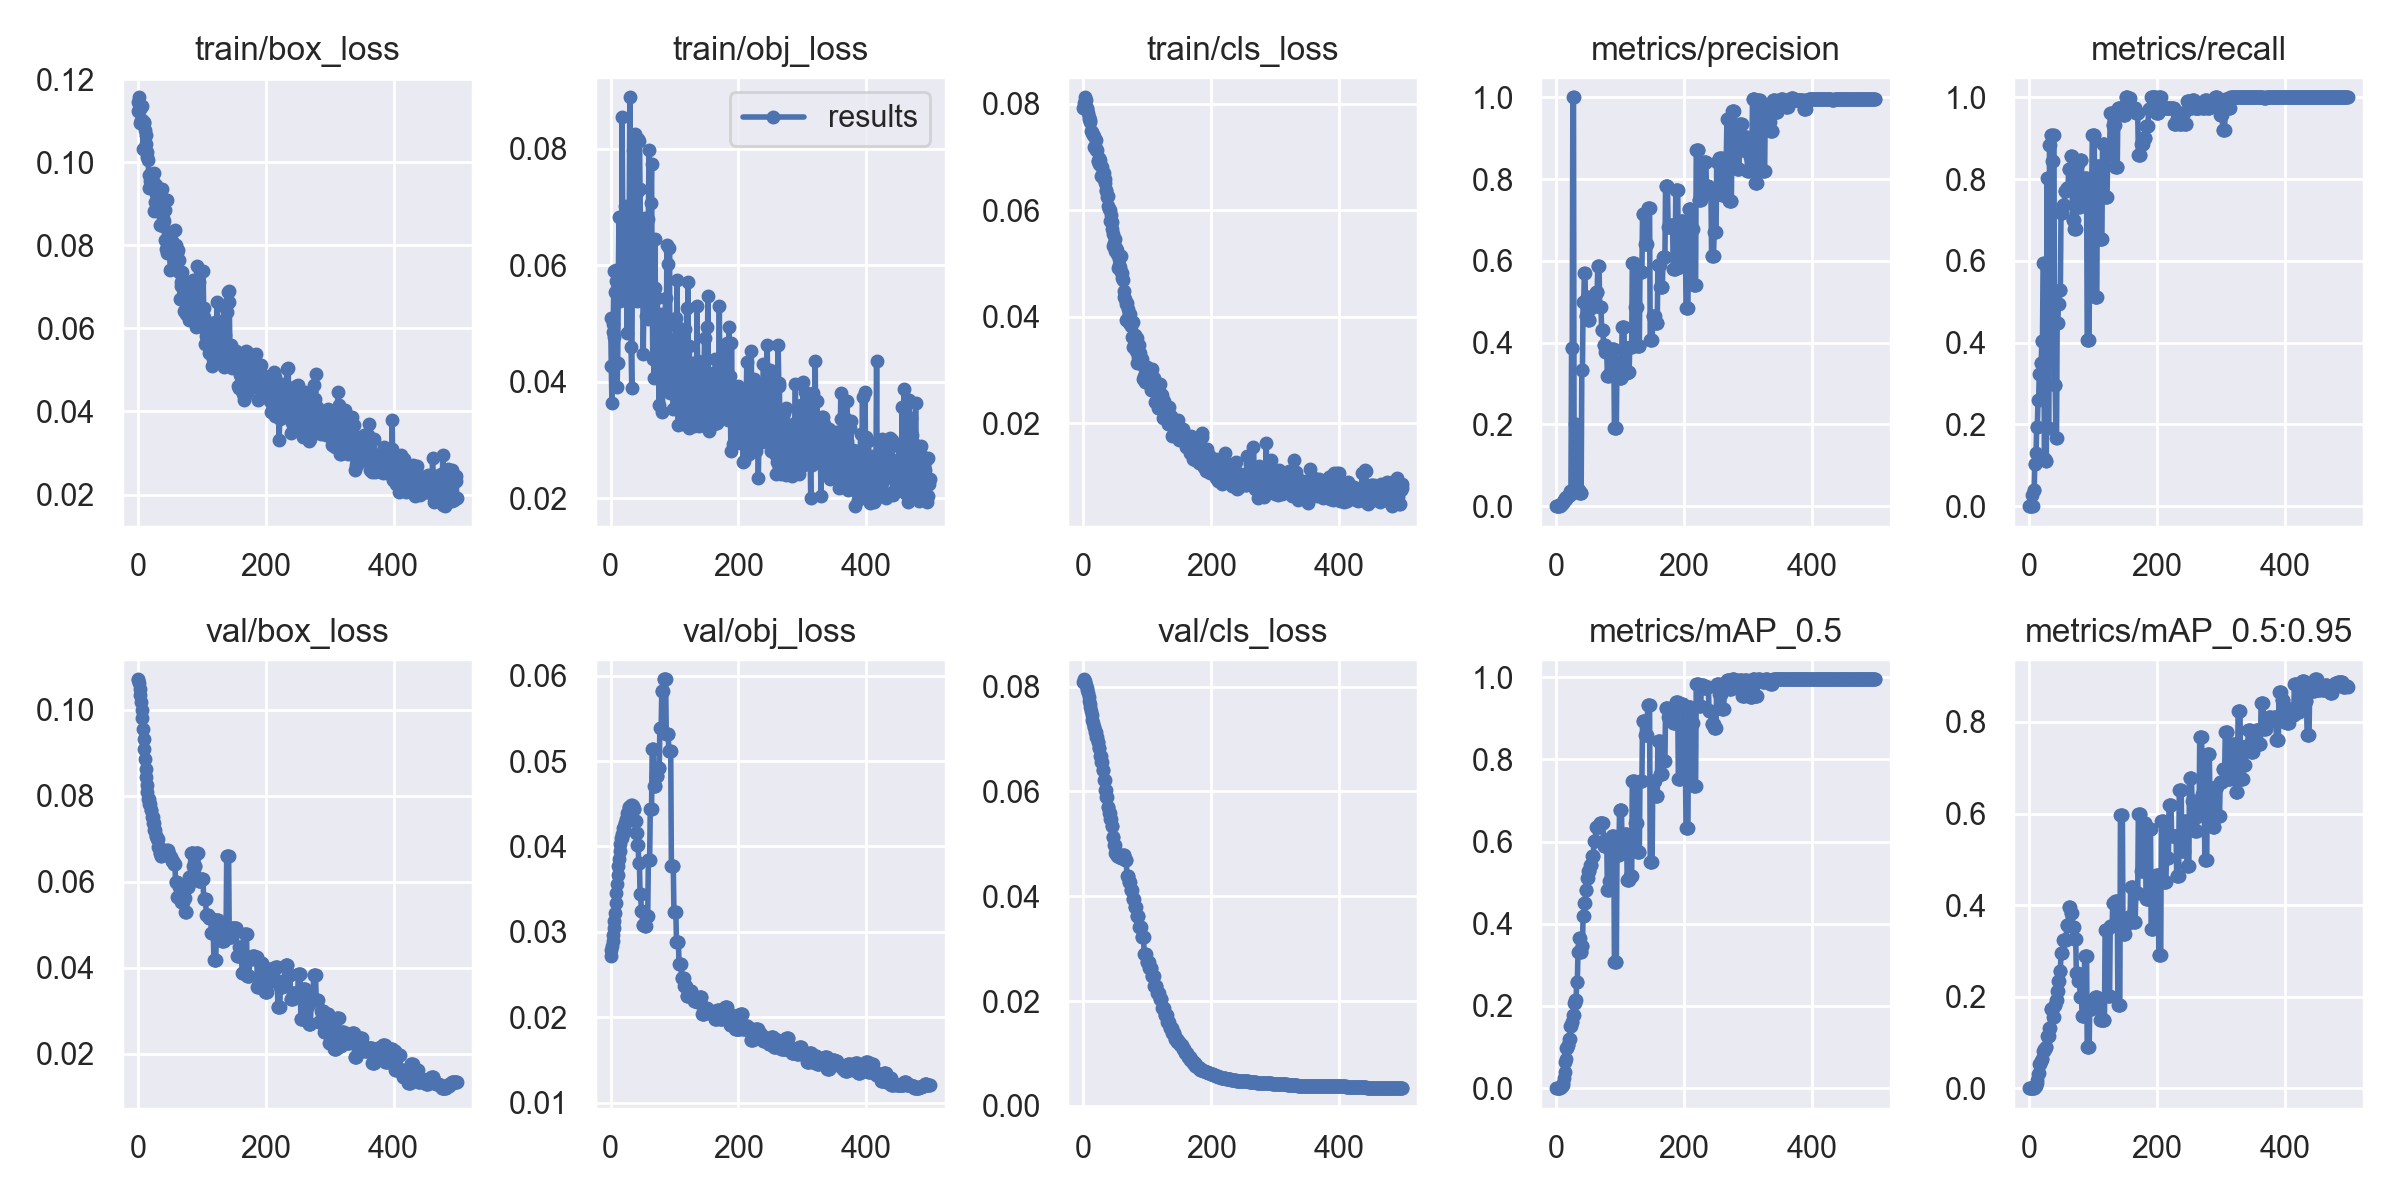

Source data for this figure (header and first rows):
epoch, train/box_loss, train/obj_loss, train/cls_loss, metrics/precision, metrics/recall, metrics/mAP_0.5, metrics/mAP_0.5:0.95, val/box_loss, val/obj_loss, val/cls_loss, x/lr0, x/lr1, x/lr2
0, 0.1147, 0.05097, 0.07927, 0, 0, 0, 0, 0.1071, 0.02719, 0.08094, 0.1, 0, 0
1, 0.1125, 0.04275, 0.08004, 0, 0, 0, 0, 0.1069, 0.02792, 0.0814, 0.0991, 9.9802e-05, 9.9802e-05
2, 0.1157, 0.03633, 0.08119, 0, 0, 0, 0, 0.1062, 0.02833, 0.08112, 0.0982, 0.0001992, 0.0001992
3, 0.1096, 0.04846, 0.08057, 0, 0, 0, 0, 0.1048, 0.02896, 0.08078, 0.0973, 0.0002982, 0.0002982
4, 0.1129, 0.04995, 0.08064, 0.002193, 0.02632, 0.001365, 0.0001365, 0.1034, 0.02968, 0.08033, 0.0964, 0.0003968, 0.0003968
5, 0.1103, 0.05896, 0.07921, 0, 0, 0, 0, 0.1017, 0.03045, 0.0798, 0.09549, 0.0004951, 0.0004951
6, 0.1137, 0.04768, 0.0789, 0, 0, 0, 0, 0.1, 0.03123, 0.07928, 0.09459, 0.0005929, 0.0005929
7, 0.1103, 0.05545, 0.07816, 0.003268, 0.03846, 0.001763, 0.0008814, 0.098, 0.03222, 0.0787, 0.09369, 0.0006903, 0.0006903
8, 0.1031, 0.05919, 0.07748, 0.003247, 0.03846, 0.001908, 0.001145, 0.0955, 0.03335, 0.07802, 0.09279, 0.0007873, 0.0007873
9, 0.1097, 0.05725, 0.07715, 0.00829, 0.1032, 0.006026, 0.002285, 0.09316, 0.03452, 0.07735, 0.09188, 0.000884, 0.000884
10, 0.1095, 0.03917, 0.07694, 0.008467, 0.1032, 0.008771, 0.003744, 0.09093, 0.03556, 0.07671, 0.09098, 0.0009802, 0.0009802
11, 0.1079, 0.04321, 0.07659, 0.009993, 0.1295, 0.01235, 0.005607, 0.08862, 0.03669, 0.07608, 0.09008, 0.001076, 0.001076
12, 0.1046, 0.05694, 0.07484, 0.01454, 0.1943, 0.02373, 0.01085, 0.08636, 0.03773, 0.07529, 0.08917, 0.001172, 0.001172
13, 0.1066, 0.06824, 0.0744, 0.01433, 0.1943, 0.03856, 0.01838, 0.08446, 0.03858, 0.0745, 0.08827, 0.001267, 0.001267
14, 0.1013, 0.05391, 0.07471, 0.01882, 0.2591, 0.06333, 0.02988, 0.08262, 0.0395, 0.0737, 0.08736, 0.001361, 0.001361
15, 0.1025, 0.05726, 0.07415, 0.01841, 0.2591, 0.07128, 0.03398, 0.08091, 0.04033, 0.07298, 0.08646, 0.001455, 0.001455
16, 0.1006, 0.05501, 0.07388, 0.02289, 0.3239, 0.09818, 0.05357, 0.07935, 0.04099, 0.07221, 0.08555, 0.001549, 0.001549
17, 0.09695, 0.05607, 0.07178, 0.02289, 0.3239, 0.09818, 0.05357, 0.07935, 0.04099, 0.07221, 0.08464, 0.001643, 0.001643
18, 0.09375, 0.08536, 0.07207, 0.02423, 0.3502, 0.106, 0.0589, 0.07807, 0.04149, 0.0714, 0.08374, 0.001736, 0.001736
19, 0.09559, 0.06679, 0.07131, 0.02423, 0.3502, 0.106, 0.0589, 0.07807, 0.04149, 0.0714, 0.08283, 0.001829, 0.001829
20, 0.09593, 0.05979, 0.07316, 0.02615, 0.4028, 0.1195, 0.06331, 0.07674, 0.04212, 0.07043, 0.08192, 0.001921, 0.001921
21, 0.09677, 0.05863, 0.07131, 0.02615, 0.4028, 0.1195, 0.06331, 0.07674, 0.04212, 0.07043, 0.08101, 0.002013, 0.002013
22, 0.09453, 0.07018, 0.06919, 0.03791, 0.5951, 0.1505, 0.08049, 0.07511, 0.04273, 0.06936, 0.0801, 0.002104, 0.002104
23, 0.09515, 0.06478, 0.0692, 0.03791, 0.5951, 0.1505, 0.08049, 0.07511, 0.04273, 0.06936, 0.0792, 0.002195, 0.002195
24, 0.09546, 0.0601, 0.06861, 0.3868, 0.1154, 0.1615, 0.08569, 0.0738, 0.04323, 0.06822, 0.07829, 0.002286, 0.002286
25, 0.09752, 0.06906, 0.06987, 0.3868, 0.1154, 0.1615, 0.08569, 0.0738, 0.04323, 0.06822, 0.07738, 0.002376, 0.002376
26, 0.08822, 0.04838, 0.06941, 1, 0.1097, 0.1788, 0.09008, 0.07218, 0.0439, 0.06685, 0.07647, 0.002466, 0.002466
27, 0.09042, 0.06274, 0.06645, 1, 0.1097, 0.1788, 0.09008, 0.07218, 0.0439, 0.06685, 0.07556, 0.002556, 0.002556
28, 0.09233, 0.06367, 0.06822, 0.04302, 0.8036, 0.2064, 0.1136, 0.07072, 0.04464, 0.06569, 0.07465, 0.002645, 0.002645
29, 0.09457, 0.06622, 0.06808, 0.04302, 0.8036, 0.2064, 0.1136, 0.07072, 0.04464, 0.06569, 0.07373, 0.002733, 0.002733
30, 0.09301, 0.0888, 0.06696, 0.2021, 0.1923, 0.2137, 0.1147, 0.06996, 0.04444, 0.06414, 0.07282, 0.002822, 0.002822
31, 0.09276, 0.06291, 0.06609, 0.2021, 0.1923, 0.2137, 0.1147, 0.06996, 0.04444, 0.06414, 0.07191, 0.00291, 0.00291
32, 0.09173, 0.04592, 0.06689, 0.04238, 0.8826, 0.2592, 0.1305, 0.06822, 0.04483, 0.06217, 0.071, 0.002997, 0.002997
33, 0.09055, 0.03899, 0.0651, 0.04238, 0.8826, 0.2592, 0.1305, 0.06822, 0.04483, 0.06217, 0.07008, 0.003084, 0.003084
34, 0.09082, 0.05799, 0.06577, 0.04068, 0.9089, 0.3307, 0.1719, 0.06672, 0.04474, 0.06031, 0.06917, 0.003171, 0.003171
35, 0.085, 0.07977, 0.06373, 0.04068, 0.9089, 0.3307, 0.1719, 0.06672, 0.04474, 0.06031, 0.06826, 0.003257, 0.003257
36, 0.08866, 0.05491, 0.06361, 0.03302, 0.8441, 0.3644, 0.1741, 0.06608, 0.04439, 0.05885, 0.06734, 0.003343, 0.003343
37, 0.08974, 0.07502, 0.06248, 0.03302, 0.8441, 0.3644, 0.1741, 0.06608, 0.04439, 0.05885, 0.06643, 0.003429, 0.003429
38, 0.09351, 0.08252, 0.0626, 0.0315, 0.9089, 0.3306, 0.1557, 0.06704, 0.04293, 0.05712, 0.06551, 0.003514, 0.003514
39, 0.08668, 0.07226, 0.06084, 0.0315, 0.9089, 0.3306, 0.1557, 0.06704, 0.04293, 0.05712, 0.0646, 0.003599, 0.003599
40, 0.08468, 0.06695, 0.06013, 0.3338, 0.2955, 0.3452, 0.1812, 0.06743, 0.04162, 0.05585, 0.06368, 0.003683, 0.003683
41, 0.08598, 0.07247, 0.05803, 0.3338, 0.2955, 0.3452, 0.1812, 0.06743, 0.04162, 0.05585, 0.06277, 0.003767, 0.003767
42, 0.08129, 0.05389, 0.05998, 0.5, 0.1667, 0.4179, 0.1923, 0.06717, 0.04015, 0.05477, 0.06185, 0.003851, 0.003851
43, 0.08844, 0.08164, 0.05908, 0.5, 0.1667, 0.4179, 0.1923, 0.06717, 0.04015, 0.05477, 0.06093, 0.003934, 0.003934
44, 0.07917, 0.06225, 0.05644, 0.5714, 0.4489, 0.4498, 0.2115, 0.06664, 0.03805, 0.05342, 0.06002, 0.004017, 0.004017
45, 0.09095, 0.08131, 0.05771, 0.5714, 0.4489, 0.4498, 0.2115, 0.06664, 0.03805, 0.05342, 0.0591, 0.004099, 0.004099
46, 0.07823, 0.07306, 0.05556, 0.4655, 0.4933, 0.4819, 0.2339, 0.06739, 0.03447, 0.05123, 0.05818, 0.004181, 0.004181
47, 0.08042, 0.06252, 0.05321, 0.4655, 0.4933, 0.4819, 0.2339, 0.06739, 0.03447, 0.05123, 0.05726, 0.004263, 0.004263
48, 0.08202, 0.06125, 0.05374, 0.5122, 0.5283, 0.5114, 0.257, 0.0666, 0.03245, 0.0497, 0.05634, 0.004344, 0.004344
49, 0.07815, 0.06269, 0.05239, 0.5122, 0.5283, 0.5114, 0.257, 0.0666, 0.03245, 0.0497, 0.05543, 0.004425, 0.004425
50, 0.07981, 0.06326, 0.05461, 0.4561, 0.7159, 0.5294, 0.2944, 0.06568, 0.03081, 0.04825, 0.0545, 0.004505, 0.004505
51, 0.07408, 0.04474, 0.05287, 0.4561, 0.7159, 0.5294, 0.2944, 0.06568, 0.03081, 0.04825, 0.05359, 0.004585, 0.004585
52, 0.0798, 0.05378, 0.05186, 0.4561, 0.7159, 0.5294, 0.2944, 0.06568, 0.03081, 0.04825, 0.05266, 0.004665, 0.004665
53, 0.08115, 0.06807, 0.05247, 0.4836, 0.7368, 0.5439, 0.3226, 0.06496, 0.0307, 0.04774, 0.05174, 0.004744, 0.004744
54, 0.07817, 0.05615, 0.04915, 0.4836, 0.7368, 0.5439, 0.3226, 0.06496, 0.0307, 0.04774, 0.05082, 0.004823, 0.004823
55, 0.08002, 0.05126, 0.05082, 0.4836, 0.7368, 0.5439, 0.3226, 0.06496, 0.0307, 0.04774, 0.0499, 0.004901, 0.004901
56, 0.07642, 0.05663, 0.04968, 0.5004, 0.7703, 0.5638, 0.3237, 0.06411, 0.03187, 0.0475, 0.04898, 0.004979, 0.004979
57, 0.07622, 0.05635, 0.0494, 0.5004, 0.7703, 0.5638, 0.3237, 0.06411, 0.03187, 0.0475, 0.04806, 0.005057, 0.005057
58, 0.08372, 0.05073, 0.05136, 0.5004, 0.7703, 0.5638, 0.3237, 0.06411, 0.03187, 0.0475, 0.04713, 0.005134, 0.005134
59, 0.0788, 0.06797, 0.04837, 0.517, 0.7773, 0.6018, 0.3575, 0.05998, 0.03839, 0.0474, 0.04621, 0.005211, 0.005211
... 440 more rows
